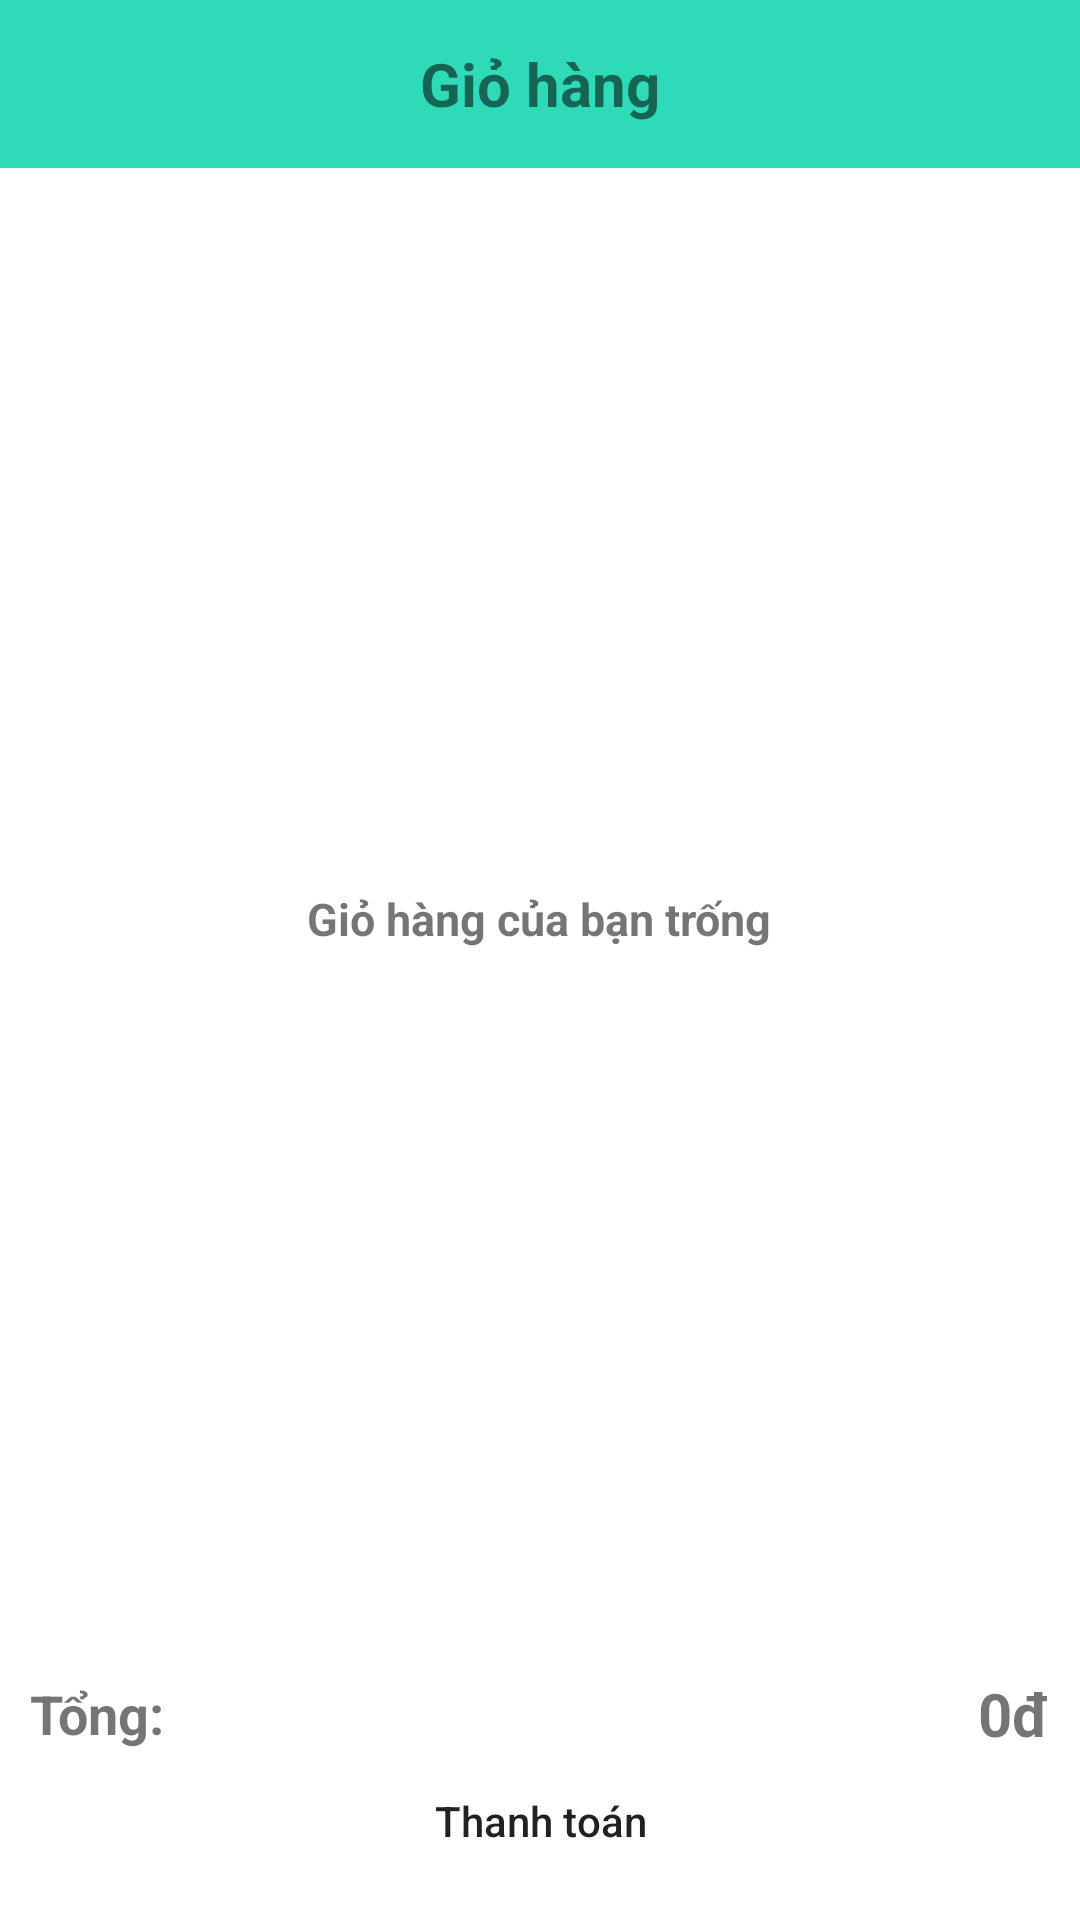

This screen was rendered from an Android layout file. Write that file and the resources it references.
<!-- AndroidManifest.xml: application theme Theme.Shop -->
<!-- res/layout/fragment_cart.xml -->
<?xml version="1.0" encoding="utf-8"?>
<LinearLayout xmlns:android="http://schemas.android.com/apk/res/android"
    xmlns:app="http://schemas.android.com/apk/res-auto"
    xmlns:tools="http://schemas.android.com/tools"
    android:layout_width="match_parent"
    android:layout_height="match_parent"
    android:layout_marginBottom="50dp"
    android:orientation="vertical"
    android:weightSum="14"
    tools:context=".fragment.CartFragment">

    <LinearLayout
        android:layout_width="match_parent"
        android:layout_height="?attr/actionBarSize"
        android:background="@color/bgBottomNavigation"
        android:gravity="center">

        <TextView
            android:layout_width="wrap_content"
            android:layout_height="wrap_content"
            android:layout_gravity="center"
            android:text="@string/toolbargiohang"
            android:textSize="20sp"
            android:textStyle="bold" />
    </LinearLayout>

    <FrameLayout
        android:layout_width="match_parent"
        android:layout_height="0dp"
        android:layout_weight="12">

        <TextView
            android:id="@+id/txtThongBaoCart"
            android:layout_width="wrap_content"
            android:layout_height="wrap_content"
            android:layout_gravity="center"
            android:text="@string/checkcart"
            android:textSize="15sp"
            android:textStyle="bold" />

        <ListView
            android:id="@+id/lvCart"
            android:layout_width="match_parent"
            android:layout_height="match_parent"
            android:layout_marginLeft="8dp"
            android:layout_marginTop="8dp"
            android:layout_marginRight="8dp"
            android:divider="@color/white"
            android:dividerHeight="5.0sp"

            />

    </FrameLayout>

    <LinearLayout
        android:layout_width="match_parent"
        android:layout_height="0dp"
        android:layout_weight="2"
        android:orientation="vertical"
        android:weightSum="14">

        

        <LinearLayout
            android:layout_width="match_parent"
            android:layout_height="0dp"
            android:layout_weight="5"
            android:gravity="center_vertical"
            android:orientation="horizontal"
            android:weightSum="2">

            <TextView
                android:layout_width="0dp"
                android:layout_height="wrap_content"
                android:layout_marginStart="10dp"
                android:layout_weight="1"
                android:text="@string/sum"
                android:textSize="18sp"
                android:textStyle="bold" />

            <TextView
                android:id="@+id/txtTongGiaCart"
                android:layout_width="0dp"
                android:layout_height="wrap_content"
                android:layout_marginEnd="10dp"
                android:layout_weight="1"
                android:gravity="right"
                android:text="@string/total"
                android:textSize="20sp"
                android:textStyle="bold"
                tools:ignore="RtlHardcoded" />
        </LinearLayout>

        <Button
            android:id="@+id/btnTTThanhToanCart"
            android:layout_width="match_parent"
            android:layout_height="0dp"
            android:layout_marginLeft="10dp"
            android:layout_marginRight="10dp"
            android:layout_weight="7"
            android:background="@drawable/btn_press"
            android:backgroundTint="@null"
            android:text="@string/footthebill"
            android:textAllCaps="false"
            app:backgroundTint="@null" />
    </LinearLayout>


</LinearLayout>
<!-- resources referenced by this layout -->
<resources>
  <color name="bgBottomNavigation">#2fdab8</color>
  <color name="white">#FFFFFFFF</color>
  <string name="checkcart">Giỏ hàng của bạn trống</string>
  <string name="footthebill">Thanh toán</string>
  <string name="notecart">Ghi chú đơn hàng</string>
  <string name="sum">Tổng:</string>
  <string name="toolbargiohang">Giỏ hàng</string>
  <string name="total">0đ</string>
  <style name="Theme.Shop" parent="Theme.MaterialComponents.DayNight.NoActionBar">
          
          <item name="colorPrimary">@color/purple_500</item>
          <item name="colorPrimaryVariant">@color/bgBottomNavigation</item>
          <item name="colorOnPrimary">@color/white</item>
          
          <item name="colorSecondary">@color/teal_200</item>
          <item name="colorSecondaryVariant">@color/teal_700</item>
          <item name="colorOnSecondary">@color/black</item>
          
          <item name="android:statusBarColor" tools:targetApi="l">?attr/colorPrimaryVariant</item>
          
      </style>
  <color name="purple_500">#FF6200EE</color>
  <color name="teal_200">#FF03DAC5</color>
  <color name="teal_700">#FF018786</color>
  <color name="black">#FF000000</color>
</resources>
